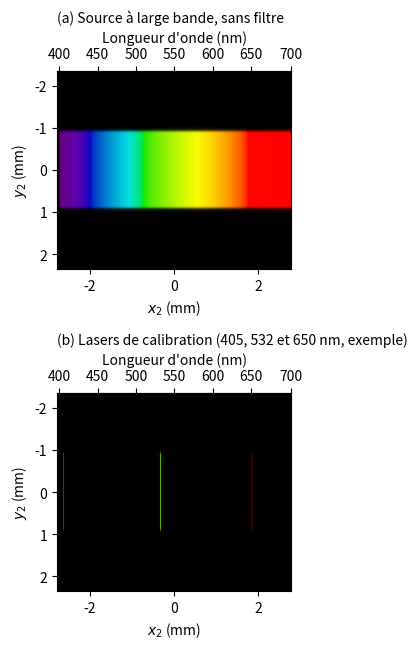

This chart was generated by the following Python code:
"""Simulation du signal perçu par la caméra (sans filtre) - spectromètre 4f + réseau blazé.
Unités internes : µm."""
import numpy as np
import matplotlib.pyplot as plt

# ---------- Paramètres de conception (valeurs de la section IV) ----------
Lam  = 1000/600          # pas du réseau [µm]
f1, f2 = 50e3, 30e3      # focales [µm]
a, b = 10.0, 3000.0      # fente : largeur, hauteur [µm]
D    = 2000.0            # diamètre du faisceau sur le réseau = N*Lam [µm]
p    = 1.55              # taille des pixels [µm]
npx_x, npx_y = 3600, 3040  # fenêtre utilisée du capteur HQ
lamB = 0.55              # longueur d'onde de blaze [µm]
dfmax = 100.0            # défocalisation max. du doublet achromatique [µm] (à 400/700 nm)
lam0 = 0.55
sinL = lam0/(2*Lam)      # Littrow à 550 nm
thL  = np.arcsin(sinL)

# ---------- Modèle ----------
def theta_d(lam):  return np.arcsin(lam/Lam - sinL)
def x_pos(lam):    return f2*np.tan(theta_d(lam) - thL)            # éq. (12) [µm]
def eta(lam):      return np.sinc(1 - lamB/lam)**2                 # efficacité ordre 1
def w_eff(lam):                                                    # largeur de l'image de la fente + chromatisme
    wf = a*f2/f1
    wc = dfmax*np.abs(lam-lam0)/0.15 * D/f2
    return np.sqrt(wf**2 + wc**2)
def dx_r(lam):     return lam*f2/(D*np.cos(thL))                   # demi-largeur de diffraction, éq. (20)

def wl2rgb(lam_um):
    """Longueur d'onde -> RGB (approximation de Bruton)."""
    w = lam_um*1e3
    R = np.zeros_like(w); G = np.zeros_like(w); B = np.zeros_like(w)
    m = (w>=380)&(w<440); R[m] = -(w[m]-440)/60; B[m] = 1
    m = (w>=440)&(w<490); G[m] = (w[m]-440)/50;  B[m] = 1
    m = (w>=490)&(w<510); G[m] = 1;              B[m] = -(w[m]-510)/20
    m = (w>=510)&(w<580); R[m] = (w[m]-510)/70;  G[m] = 1
    m = (w>=580)&(w<645); R[m] = 1;              G[m] = -(w[m]-645)/65
    m = (w>=645)&(w<=780); R[m] = 1
    f = np.ones_like(w)
    m = w<420;  f[m] = 0.3+0.7*(w[m]-380)/40
    m = w>700;  f[m] = 0.3+0.7*(780-w[m])/80
    return np.stack([R, G, B], axis=-1)*f[:, None]

x_px = (np.arange(npx_x) - npx_x/2 + 0.5)*p                        # coordonnées des pixels [µm]
y_px = (np.arange(npx_y) - npx_y/2 + 0.5)*p

def row_signal(lams, weights):
    """Intensité (3 canaux) sur une ligne de pixels : somme incohérente (éq. 17)."""
    out = np.zeros((npx_x, 3))
    offs = np.linspace(-0.5, 0.5, 9)                               # intégration sur l'image de la fente
    for lam, wgt in zip(lams, weights):
        u0 = x_pos(lam)
        prof = np.zeros(npx_x)
        for o in offs:
            prof += np.sinc((x_px - u0 - o*w_eff(lam))/dx_r(lam))**2
        out += (wgt*prof/len(offs))[:, None]*wl2rgb(np.array([lam]))[0]
    return out

def to_image(row, gamma=1/1.8):
    row = row/row.max()
    yprof = 0.5*(np.tanh((b*f2/f1/2 - np.abs(y_px))/30) + 1)        # image de la fente : 1,8 mm de haut
    img = (yprof[:, None, None]*row[None, :, :]).astype(np.float32)
    return np.clip(img, 0, 1)**gamma

# ---------- 1) Source blanche (S(λ)=1) ----------
lams = np.arange(0.400, 0.7001, 0.0001)
row_w = row_signal(lams, eta(lams))
img_w = to_image(row_w)

# ---------- 2) Lasers de calibration (exemple : 405, 532, 650 nm) ----------
las = np.array([0.405, 0.532, 0.650])
row_l = row_signal(las, np.ones(3))
img_l = to_image(row_l)

# ---------- Figure ----------
ext = [x_px[0]/1e3, x_px[-1]/1e3, y_px[-1]/1e3, y_px[0]/1e3]
lg = np.linspace(0.38, 0.72, 2000); xg = x_pos(lg)/1e3; lg_nm = lg*1e3
fig, axs = plt.subplots(2, 1, figsize=(9, 6.6), facecolor="white")
for ax, img, ttl in zip(axs, [img_w, img_l],
        ["(a) Source à large bande, sans filtre",
         "(b) Lasers de calibration (405, 532 et 650 nm, exemple)"]):
    ax.imshow(img, extent=ext, aspect="equal", interpolation="nearest")
    ax.set_title(ttl, fontsize=10, loc="left")
    ax.set_ylabel("$y_2$ (mm)"); ax.set_xlabel("$x_2$ (mm)")
    sec = ax.secondary_xaxis("top", functions=(lambda x: np.interp(x, xg, lg_nm),
                                               lambda l: np.interp(l, lg_nm, xg)))
    sec.set_xlabel("Longueur d'onde (nm)")
    sec.set_xticks(np.arange(400, 701, 50))
plt.tight_layout()
plt.savefig("figure_signal_camera.png", dpi=250)   # enregistré à côté du script
plt.show()  

# ---------- Valeurs pour l'analyse ----------
print("x(400), x(550), x(700) [mm] :", x_pos(np.array([0.4, 0.55, 0.7]))/1e3)
print("Étendue spectre [mm] :", (x_pos(0.7)-x_pos(0.4))/1e3, " -> pixels :", (x_pos(0.7)-x_pos(0.4))/p)
for l in las:                                                       # FWHM mesurée des raies
    k = np.argmin(np.abs(x_px - x_pos(l)))
    seg = row_l[:, :].sum(axis=1)
    lo, hi = max(0, k-40), k+40
    s = seg[lo:hi]; s = s/s.max(); idx = np.where(s >= 0.5)[0]
    fw_um = (idx[-1]-idx[0]+1)*p
    disp = f2/(Lam*np.cos(theta_d(l)))*1e-3                        # µm/nm
    print(f"{l*1e3:.0f} nm : FWHM ≈ {fw_um:.1f} µm = {fw_um/p:.1f} px ≈ {fw_um/disp:.2f} nm")
E = eta(np.array([0.4, 0.55, 0.7])); print("eta :", E)
print("Largeur image fente [µm] :", a*f2/f1, " hauteur [mm] :", b*f2/f1/1e3)
